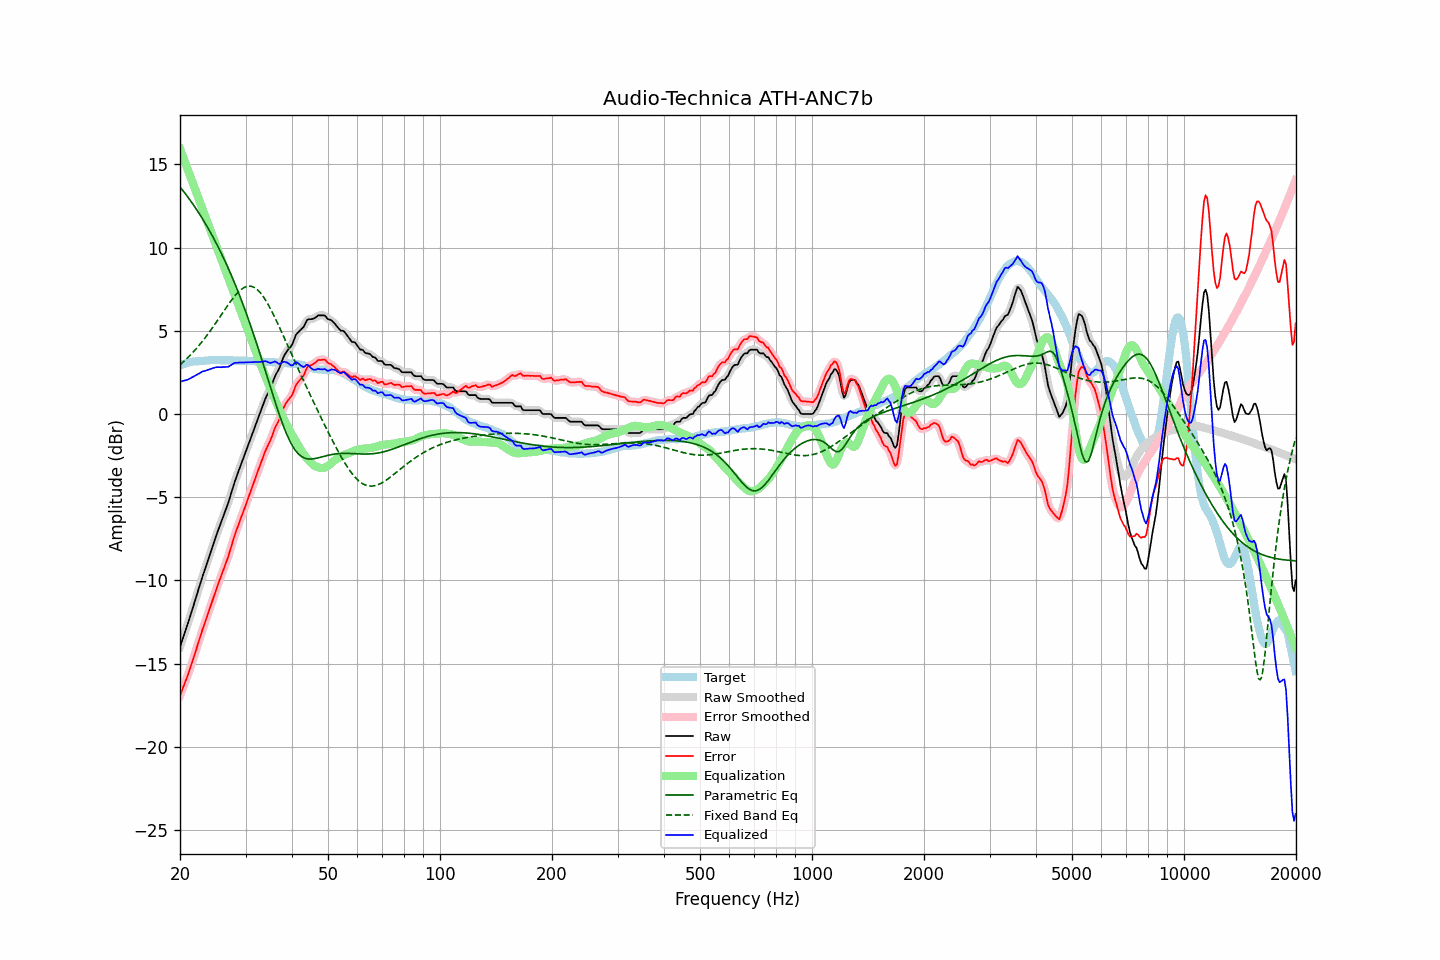

The table this chart was drawn from, first rows:
frequency, raw, error, smoothed, error_smoothed, equalization, parametric_eq, fixed_band_eq, equalized_raw, equalized_smoothed, target
20.00, -14.01, -16.92, -14.00, -16.92, 15.94, 13.65, 2.96, 1.93, 1.94, 2.92
20.20, -13.72, -16.67, -13.72, -16.67, 15.68, 13.53, 3.04, 1.96, 1.96, 2.96
20.40, -13.43, -16.42, -13.44, -16.43, 15.42, 13.41, 3.13, 1.99, 1.98, 2.99
20.61, -13.15, -16.17, -13.15, -16.17, 15.16, 13.28, 3.22, 2.01, 2.01, 3.02
20.81, -12.86, -15.92, -12.87, -15.92, 14.90, 13.16, 3.31, 2.04, 2.04, 3.06
21.02, -12.58, -15.67, -12.57, -15.66, 14.65, 13.02, 3.40, 2.07, 2.08, 3.10
21.23, -12.27, -15.37, -12.27, -15.38, 14.39, 12.89, 3.50, 2.12, 2.12, 3.11
21.44, -11.95, -15.08, -11.96, -15.09, 14.13, 12.76, 3.60, 2.18, 2.17, 3.13
21.66, -11.65, -14.80, -11.65, -14.79, 13.87, 12.62, 3.70, 2.22, 2.22, 3.15
21.87, -11.33, -14.49, -11.33, -14.49, 13.61, 12.48, 3.81, 2.28, 2.28, 3.16
22.09, -11.02, -14.19, -11.02, -14.18, 13.35, 12.33, 3.91, 2.33, 2.33, 3.17
22.31, -10.70, -13.87, -10.71, -13.88, 13.10, 12.18, 4.03, 2.39, 2.39, 3.17
22.54, -10.40, -13.58, -10.39, -13.57, 12.84, 12.04, 4.14, 2.44, 2.44, 3.18
22.76, -10.08, -13.27, -10.08, -13.26, 12.58, 11.88, 4.26, 2.49, 2.50, 3.19
22.99, -9.77, -12.95, -9.78, -12.97, 12.32, 11.73, 4.38, 2.55, 2.54, 3.19
23.22, -9.49, -12.68, -9.48, -12.68, 12.06, 11.57, 4.50, 2.57, 2.58, 3.20
23.45, -9.19, -12.40, -9.19, -12.40, 11.80, 11.41, 4.63, 2.61, 2.61, 3.21
23.69, -8.91, -12.13, -8.91, -12.12, 11.54, 11.24, 4.76, 2.63, 2.64, 3.22
23.92, -8.61, -11.84, -8.61, -11.84, 11.29, 11.07, 4.89, 2.67, 2.67, 3.23
24.16, -8.32, -11.56, -8.32, -11.56, 11.03, 10.90, 5.02, 2.70, 2.70, 3.24
24.40, -8.03, -11.28, -8.03, -11.27, 10.77, 10.73, 5.16, 2.74, 2.74, 3.25
24.65, -7.75, -10.99, -7.74, -10.98, 10.51, 10.55, 5.29, 2.76, 2.77, 3.24
24.89, -7.45, -10.69, -7.46, -10.70, 10.25, 10.36, 5.43, 2.80, 2.79, 3.24
25.14, -7.18, -10.42, -7.18, -10.42, 9.99, 10.18, 5.58, 2.81, 2.81, 3.24
25.39, -6.92, -10.16, -6.92, -10.16, 9.74, 9.99, 5.72, 2.81, 2.81, 3.24
25.65, -6.67, -9.90, -6.66, -9.89, 9.48, 9.79, 5.86, 2.81, 2.81, 3.24
25.91, -6.41, -9.63, -6.40, -9.63, 9.22, 9.60, 6.00, 2.81, 2.82, 3.22
26.16, -6.13, -9.36, -6.14, -9.37, 8.96, 9.39, 6.15, 2.83, 2.82, 3.23
26.43, -5.88, -9.11, -5.88, -9.11, 8.70, 9.19, 6.29, 2.82, 2.82, 3.23
26.69, -5.62, -8.84, -5.62, -8.84, 8.44, 8.98, 6.43, 2.83, 2.83, 3.23
26.96, -5.35, -8.58, -5.34, -8.57, 8.19, 8.76, 6.57, 2.84, 2.85, 3.23
27.23, -5.04, -8.27, -5.04, -8.26, 7.93, 8.54, 6.71, 2.89, 2.89, 3.23
27.50, -4.72, -7.94, -4.72, -7.94, 7.67, 8.32, 6.84, 2.95, 2.95, 3.23
27.77, -4.39, -7.61, -4.40, -7.61, 7.41, 8.09, 6.96, 3.02, 3.02, 3.22
28.05, -4.08, -7.30, -4.10, -7.31, 7.15, 7.86, 7.09, 3.07, 3.06, 3.22
28.33, -3.81, -7.01, -3.81, -7.02, 6.89, 7.63, 7.20, 3.08, 3.08, 3.20
28.62, -3.56, -6.77, -3.55, -6.75, 6.64, 7.39, 7.30, 3.07, 3.09, 3.21
28.90, -3.28, -6.49, -3.29, -6.49, 6.38, 7.14, 7.39, 3.09, 3.09, 3.21
29.19, -3.03, -6.22, -3.03, -6.23, 6.12, 6.89, 7.48, 3.09, 3.09, 3.20
29.48, -2.76, -5.97, -2.76, -5.97, 5.86, 6.64, 7.54, 3.10, 3.10, 3.21
29.78, -2.51, -5.71, -2.50, -5.71, 5.60, 6.38, 7.61, 3.09, 3.10, 3.21
30.08, -2.24, -5.45, -2.24, -5.44, 5.34, 6.11, 7.64, 3.10, 3.10, 3.21
30.38, -1.98, -5.17, -1.98, -5.17, 5.08, 5.84, 7.67, 3.11, 3.10, 3.19
30.68, -1.72, -4.90, -1.72, -4.90, 4.83, 5.57, 7.68, 3.11, 3.11, 3.19
30.99, -1.46, -4.64, -1.46, -4.64, 4.57, 5.29, 7.68, 3.11, 3.11, 3.18
31.30, -1.20, -4.38, -1.20, -4.38, 4.31, 5.01, 7.65, 3.11, 3.11, 3.18
31.61, -0.94, -4.11, -0.93, -4.10, 4.05, 4.72, 7.61, 3.11, 3.12, 3.18
31.93, -0.67, -3.83, -0.67, -3.83, 3.79, 4.43, 7.55, 3.12, 3.12, 3.16
32.24, -0.40, -3.55, -0.41, -3.56, 3.53, 4.14, 7.48, 3.12, 3.12, 3.15
32.57, -0.15, -3.29, -0.15, -3.29, 3.27, 3.84, 7.39, 3.12, 3.12, 3.15
32.89, 0.12, -3.03, 0.12, -3.03, 3.01, 3.54, 7.28, 3.13, 3.13, 3.15
33.22, 0.38, -2.77, 0.38, -2.76, 2.77, 3.24, 7.16, 3.14, 3.15, 3.15
33.55, 0.64, -2.50, 0.64, -2.50, 2.53, 2.93, 7.03, 3.16, 3.16, 3.14
33.89, 0.89, -2.24, 0.88, -2.26, 2.28, 2.62, 6.88, 3.18, 3.17, 3.14
34.23, 1.10, -2.03, 1.10, -2.04, 2.05, 2.31, 6.72, 3.15, 3.14, 3.14
34.57, 1.29, -1.83, 1.29, -1.83, 1.81, 2.00, 6.55, 3.11, 3.11, 3.13
34.92, 1.48, -1.63, 1.50, -1.62, 1.59, 1.69, 6.38, 3.07, 3.08, 3.12
35.27, 1.72, -1.40, 1.73, -1.38, 1.36, 1.38, 6.19, 3.08, 3.09, 3.12
35.62, 1.98, -1.12, 1.98, -1.12, 1.14, 1.08, 6.00, 3.12, 3.12, 3.11
35.97, 2.25, -0.85, 2.22, -0.88, 0.91, 0.77, 5.80, 3.16, 3.13, 3.10
... 635 more rows
